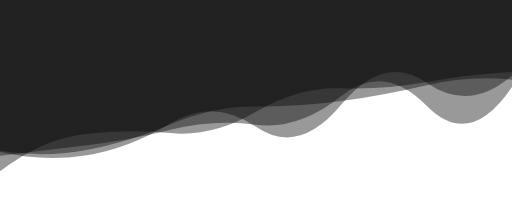
t = 0.00 s
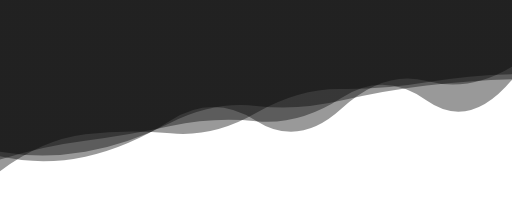
t = 2.08 s
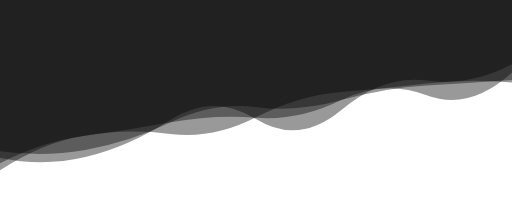
t = 4.16 s
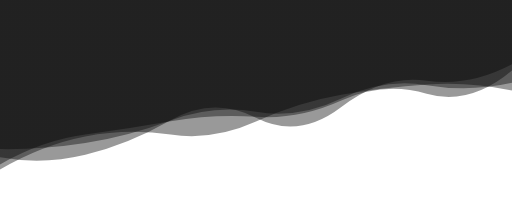
t = 6.24 s
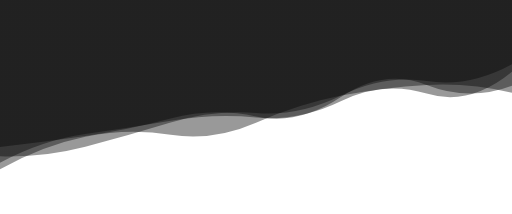
t = 8.33 s

The animated SVG that drew these frames (rendered in a browser with its animation timeline set to each time). Animation: 4 SMIL elements (animate=4); frames cover the first 8.32 s, repeats indefinitely.

<svg xmlns="http://www.w3.org/2000/svg" viewBox="0 0 2221 928" preserveAspectRatio="xMidYMid" width="100%" height="100%" style="shape-rendering: auto; display: block; background: transparent;" xmlns:xlink="http://www.w3.org/1999/xlink"><g><linearGradient y2="0" y1="0" x2="1" x1="0" id="lg-dpzcewc2ssj">
  <stop offset="0" stop-color="var(--primary)"></stop>
  <stop offset="1" stop-color="var(--secondary)"></stop>
</linearGradient><path opacity="0.4" fill="url(#lg-dpzcewc2ssj)" d="">
  <animate values="M0 0L0 743.21Q185.08 602.05 370.17 581.16T740.33 577.28T1110.50 485.06T1480.67 382.74T1850.83 355.85T2221 312.55L2221 0Z;M0 0L0 734.05Q185.08 630.64 370.17 593.05T740.33 584.32T1110.50 532.18T1480.67 414.62T1850.83 368.03T2221 401.81L2221 0Z;M0 0L0 695.81Q185.08 637.71 370.17 600.39T740.33 538.45T1110.50 491.11T1480.67 446.48T1850.83 385.56T2221 257.05L2221 0Z;M0 0L0 743.21Q185.08 602.05 370.17 581.16T740.33 577.28T1110.50 485.06T1480.67 382.74T1850.83 355.85T2221 312.55L2221 0Z" begin="0s" keySplines="0.5 0 0.5 1;0.5 0 0.5 1;0.5 0 0.5 1" calcMode="spline" keyTimes="0;0.333;0.667;1" repeatCount="indefinite" dur="25s" attributeName="d"></animate>
</path><path opacity="0.4" fill="url(#lg-dpzcewc2ssj)" d="">
  <animate values="M0 0L0 621.91Q185.08 633.80 370.17 595.70T740.33 597.24T1110.50 485.73T1480.67 459.99T1850.83 360.10T2221 364.44L2221 0Z;M0 0L0 658.04Q185.08 690.39 370.17 658.18T740.33 532.34T1110.50 459.16T1480.67 435.99T1850.83 370.53T2221 343.18L2221 0Z;M0 0L0 635.12Q185.08 607.83 370.17 582.02T740.33 512.20T1110.50 510.30T1480.67 417.99T1850.83 367.74T2221 375.07L2221 0Z;M0 0L0 621.91Q185.08 633.80 370.17 595.70T740.33 597.24T1110.50 485.73T1480.67 459.99T1850.83 360.10T2221 364.44L2221 0Z" begin="-6.25s" keySplines="0.5 0 0.5 1;0.5 0 0.5 1;0.5 0 0.5 1" calcMode="spline" keyTimes="0;0.333;0.667;1" repeatCount="indefinite" dur="25s" attributeName="d"></animate>
</path><path opacity="0.4" fill="url(#lg-dpzcewc2ssj)" d="">
  <animate values="M0 0L0 671.52Q185.08 643.25 370.17 591.26T740.33 544.65T1110.50 464.19T1480.67 350.64T1850.83 352.84T2221 277.09L2221 0Z;M0 0L0 632.31Q185.08 679.57 370.17 667.12T740.33 549.46T1110.50 583.52T1480.67 430.40T1850.83 368.94T2221 374.99L2221 0Z;M0 0L0 683.62Q185.08 724.34 370.17 680.76T740.33 519.04T1110.50 515.94T1480.67 476.72T1850.83 349.34T2221 278.98L2221 0Z;M0 0L0 671.52Q185.08 643.25 370.17 591.26T740.33 544.65T1110.50 464.19T1480.67 350.64T1850.83 352.84T2221 277.09L2221 0Z" begin="-12.5s" keySplines="0.5 0 0.5 1;0.5 0 0.5 1;0.5 0 0.5 1" calcMode="spline" keyTimes="0;0.333;0.667;1" repeatCount="indefinite" dur="25s" attributeName="d"></animate>
</path><path opacity="0.4" fill="url(#lg-dpzcewc2ssj)" d="">
  <animate values="M0 0L0 712.94Q185.08 607.61 370.17 583.31T740.33 526.18T1110.50 506.46T1480.67 435.97T1850.83 406.45T2221 305.73L2221 0Z;M0 0L0 647.17Q185.08 608.05 370.17 566.79T740.33 505.05T1110.50 535.99T1480.67 451.60T1850.83 400.82T2221 360.49L2221 0Z;M0 0L0 671.55Q185.08 659.12 370.17 637.12T740.33 567.51T1110.50 544.95T1480.67 414.51T1850.83 465.07T2221 385.21L2221 0Z;M0 0L0 712.94Q185.08 607.61 370.17 583.31T740.33 526.18T1110.50 506.46T1480.67 435.97T1850.83 406.45T2221 305.73L2221 0Z" begin="-18.75s" keySplines="0.5 0 0.5 1;0.5 0 0.5 1;0.5 0 0.5 1" calcMode="spline" keyTimes="0;0.333;0.667;1" repeatCount="indefinite" dur="25s" attributeName="d"></animate>
</path><g></g></g><!-- [ldio] generated by https://loading.io --></svg>
